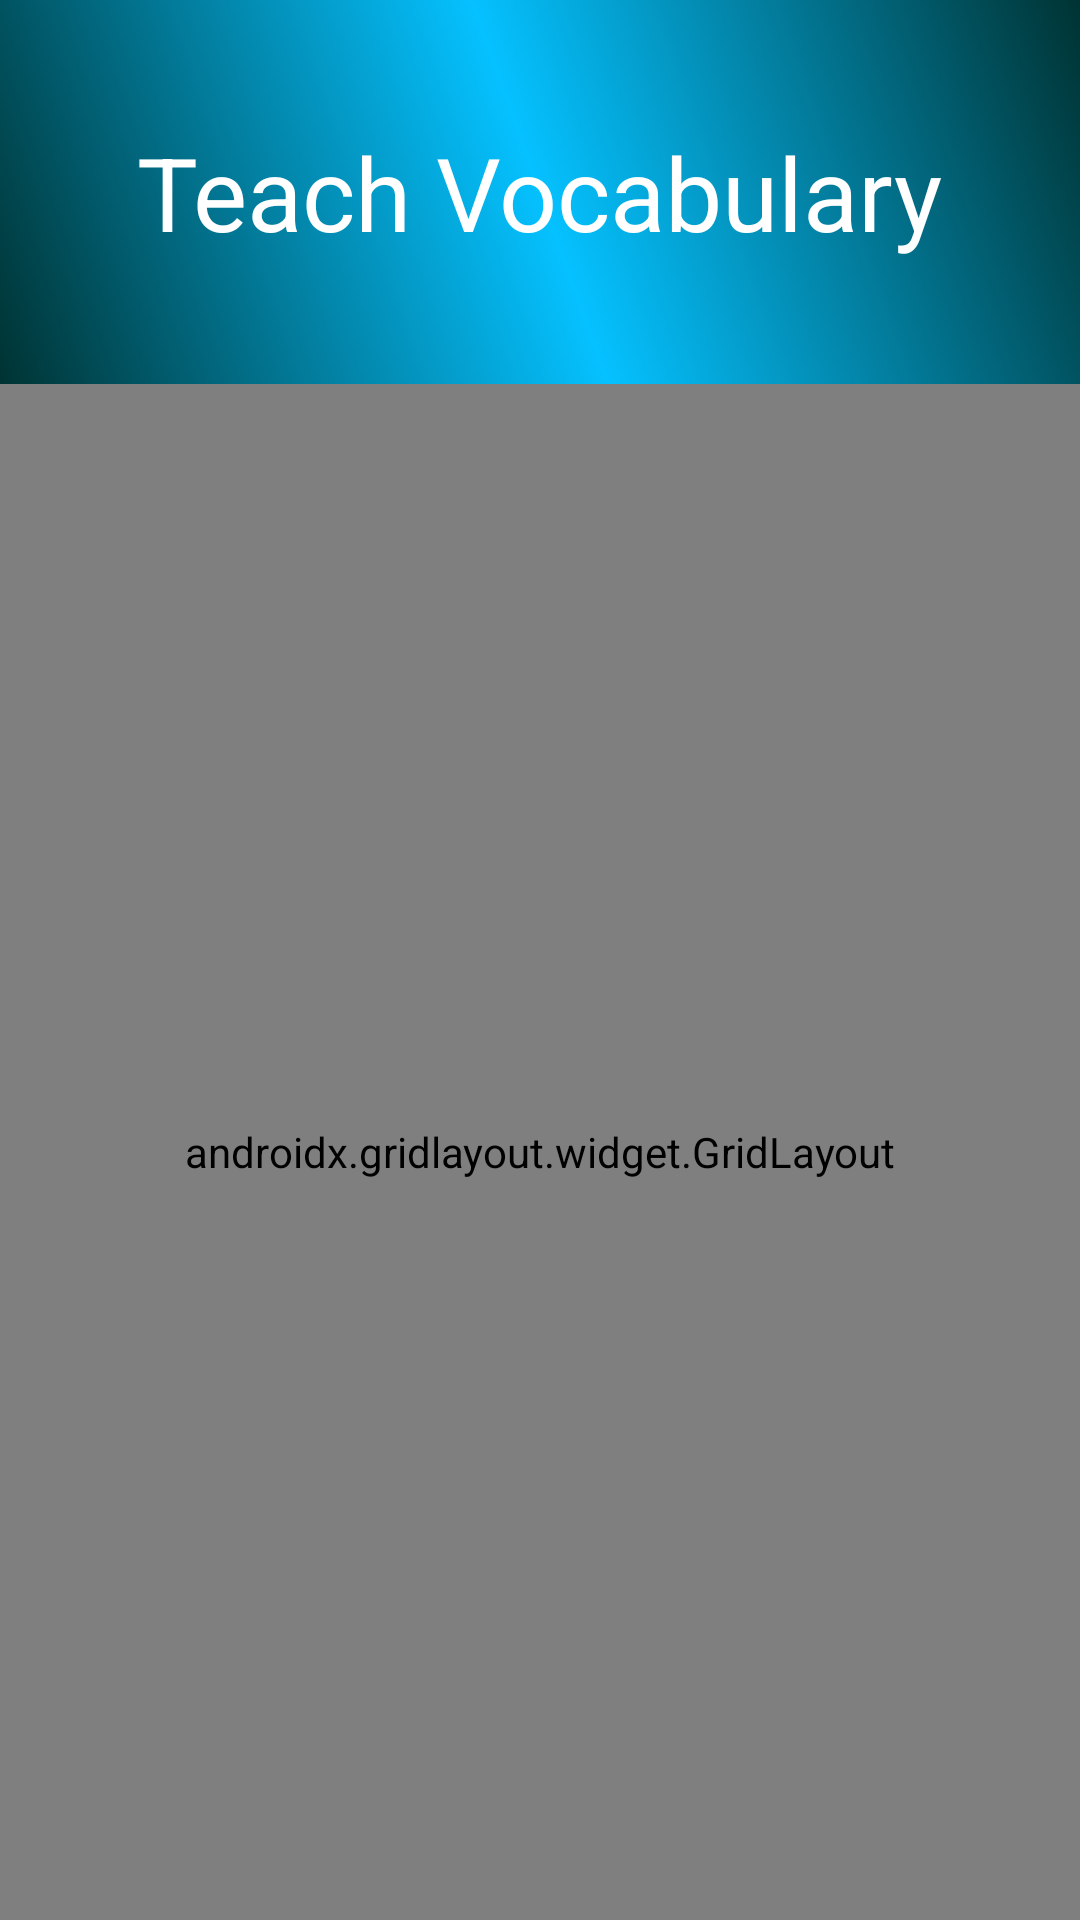

The Android layout XML behind this screen, and the referenced resources:
<!-- AndroidManifest.xml: application theme AppTheme.NoActionBar -->
<!-- res/layout/test_grid.xml -->
<?xml version="1.0" encoding="utf-8"?>
<LinearLayout xmlns:android="http://schemas.android.com/apk/res/android"
    xmlns:app="http://schemas.android.com/apk/res-auto"
    xmlns:tools="http://schemas.android.com/tools"
    android:layout_width="match_parent"
    android:layout_height="match_parent"
    android:background="@drawable/main_background"
    android:orientation="vertical"
    android:weightSum="10"
    tools:context="com.techmahdi.teachvocabulary.MainActivity">

    <RelativeLayout
        android:layout_width="match_parent"
        android:layout_height="0dp"
        android:layout_weight="2"
        android:background="@drawable/card_background">

        <TextView
            android:layout_width="wrap_content"
            android:layout_height="wrap_content"
            android:layout_centerInParent="true"
            android:text="@string/app_name"
            android:textColor="@android:color/background_light"
            android:textSize="34sp" />
    </RelativeLayout>

    <androidx.gridlayout.widget.GridLayout
        android:layout_width="match_parent"
        android:layout_height="0dp"
        android:layout_weight="8"
        android:padding="14dp"
        app:alignmentMode="alignMargins"
        app:columnCount="2"
        app:columnOrderPreserved="false"
        app:rowCount="2">

        <androidx.cardview.widget.CardView
            android:layout_width="0dp"
            android:layout_height="0dp"
            app:layout_rowWeight="1"
            app:layout_columnWeight="1"
            android:layout_marginLeft="16dp"
            android:layout_marginRight="16dp"
            android:layout_marginBottom="16dp"
            app:cardCornerRadius="8dp"
            app:cardElevation="8dp">

            <LinearLayout
                android:layout_width="wrap_content"
                android:layout_height="wrap_content"
                android:layout_gravity="center_horizontal|center_vertical"
                android:layout_margin="16dp"
                android:orientation="vertical">

                <ImageView
                    android:layout_width="wrap_content"
                    android:layout_height="100dp"
                    android:layout_gravity="center_horizontal"
                    android:src="@drawable/list" />

                <Button
                    android:id="@+id/vocabulary_activity_button"
                    android:layout_width="wrap_content"
                    android:layout_height="wrap_content"
                    android:background="@android:color/transparent"
                    android:text="Learn Words"
                    android:textAlignment="center"
                    android:textColor="@color/colorPrimary"
                    android:textSize="18sp"
                    android:textStyle="bold"
                    android:gravity="center_horizontal" />
            </LinearLayout>

        </androidx.cardview.widget.CardView>

        
        <androidx.cardview.widget.CardView
            android:layout_width="0dp"
            android:layout_height="0dp"
            app:layout_rowWeight="1"
            app:layout_columnWeight="1"
            android:layout_marginLeft="16dp"
            android:layout_marginRight="16dp"
            android:layout_marginBottom="16dp"
            app:cardCornerRadius="8dp"
            app:cardElevation="8dp">

            <LinearLayout
                android:layout_width="wrap_content"
                android:layout_height="wrap_content"
                android:layout_gravity="center_horizontal|center_vertical"
                android:layout_margin="16dp"
                android:orientation="vertical">

                <ImageView
                    android:layout_width="wrap_content"
                    android:layout_height="100dp"
                    android:layout_gravity="center_horizontal"
                    android:src="@drawable/games" />

                <Button
                    android:id="@+id/game_activity_button"
                    android:layout_width="wrap_content"
                    android:layout_height="wrap_content"
                    android:background="@android:color/transparent"
                    android:text="Play Word Game"
                    android:textAlignment="center"
                    android:textColor="@color/colorPrimary"
                    android:textSize="18sp"
                    android:textStyle="bold"
                    android:layout_gravity="center_horizontal" />
            </LinearLayout>

        </androidx.cardview.widget.CardView>

        <androidx.cardview.widget.CardView
            android:layout_width="0dp"
            android:layout_height="0dp"
            app:layout_rowWeight="1"
            app:layout_columnWeight="1"
            android:layout_marginLeft="16dp"
            android:layout_marginRight="16dp"
            android:layout_marginBottom="16dp"
            app:cardCornerRadius="8dp"
            app:cardElevation="8dp">

            <LinearLayout
                android:layout_width="wrap_content"
                android:layout_height="wrap_content"
                android:layout_gravity="center_horizontal|center_vertical"
                android:layout_margin="16dp"
                android:orientation="vertical">

                <ImageView
                    android:layout_width="wrap_content"
                    android:layout_height="100dp"
                    android:layout_gravity="center_horizontal"
                    android:src="@drawable/ranking" />

                <Button
                    android:id="@+id/ranklist_activity_button"
                    android:layout_width="wrap_content"
                    android:layout_height="wrap_content"
                    android:background="@android:color/transparent"
                    android:text="Ranklists of Users"
                    android:textAlignment="center"
                    android:textColor="@color/colorPrimary"
                    android:textSize="18sp"
                    android:textStyle="bold"
                    android:layout_gravity="center_horizontal" />
            </LinearLayout>

        </androidx.cardview.widget.CardView>

        <androidx.cardview.widget.CardView
            android:layout_width="0dp"
            android:layout_height="0dp"
            app:layout_rowWeight="1"
            app:layout_columnWeight="1"
            android:layout_marginLeft="16dp"
            android:layout_marginRight="16dp"
            android:layout_marginBottom="16dp"
            app:cardCornerRadius="8dp"
            app:cardElevation="8dp">

            <LinearLayout
                android:layout_width="wrap_content"
                android:layout_height="wrap_content"
                android:layout_gravity="center_horizontal|center_vertical"
                android:layout_margin="16dp"
                android:orientation="vertical">

                <ImageView
                    android:layout_width="wrap_content"
                    android:layout_height="100dp"
                    android:layout_gravity="center_horizontal"
                    android:src="@drawable/signout" />

                <Button
                    android:id="@+id/sign_out_button"
                    android:layout_width="wrap_content"
                    android:layout_height="wrap_content"
                    android:background="@android:color/transparent"
                    android:text="Sign Out and Goodbye"
                    android:textAlignment="center"
                    android:textColor="@color/colorPrimary"
                    android:textSize="18sp"
                    android:textStyle="bold"
                    android:layout_gravity="center_horizontal" />
            </LinearLayout>

        </androidx.cardview.widget.CardView>

    </androidx.gridlayout.widget.GridLayout>

</LinearLayout>
<!-- resources referenced by this layout -->
<resources>
  <color name="colorPrimary">#1976d2</color>
  <!-- drawable card_background (drawable) -->
  <shape xmlns:android="http://schemas.android.com/apk/res/android" android:shape="rectangle" >
      <gradient
          android:type="linear"
          android:centerX="50%"
          android:startColor="#FF003333"
          android:centerColor="#FF05C1FF"
          android:endColor="#FF003333"
          android:angle="45"/>
  </shape>
  <!-- drawable games: jpg bitmap (drawable, 271175 bytes) -->
  <!-- drawable list: jpg bitmap (drawable, 225531 bytes) -->
  <!-- drawable main_background (drawable) -->
  <shape xmlns:android="http://schemas.android.com/apk/res/android" android:shape="rectangle" >
      <gradient
          android:type="linear"
          android:startColor="#FFffffff"
          android:endColor="#FF008080"
          android:angle="45"/>
  </shape>
  <!-- drawable ranking: jpg bitmap (drawable, 89292 bytes) -->
  <!-- drawable signout: jpg bitmap (drawable, 49212 bytes) -->
  <string name="app_name">Teach Vocabulary</string>
  <style name="AppTheme.NoActionBar" parent="Theme.AppCompat.Light.NoActionBar">
          
          <item name="colorPrimary">@color/colorPrimary</item>
          <item name="colorPrimaryDark">@color/colorPrimaryDark</item>
          <item name="colorAccent">@color/colorAccent</item>
          <item name="windowActionModeOverlay">true</item>
          <item name="android:actionModeBackground">@color/blue_grey_600</item>
          <item name="android:dialogTheme">@style/Dialog.Theme</item>
  
      </style>
  <color name="colorPrimaryDark">#004ba0</color>
  <color name="colorAccent">#63a4ff</color>
  <color name="blue_grey_600">#546E7A</color>
  <style name="Dialog.Theme" parent="Theme.AppCompat.Light.Dialog">
          <item name="colorPrimary">@color/colorPrimary</item>
          <item name="colorPrimaryDark">@color/colorPrimaryDark</item>
          <item name="colorAccent">@color/colorAccent</item>
      </style>
</resources>
